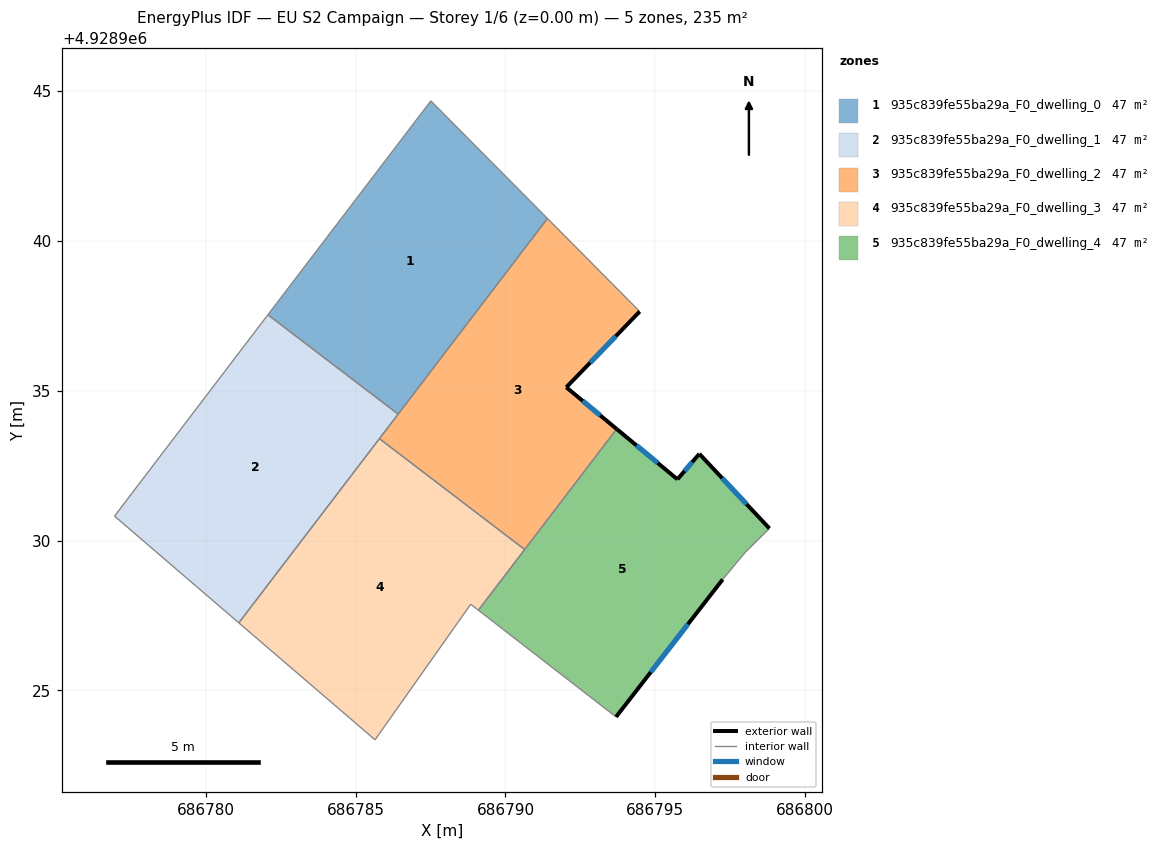
=== STOREY PLAN SPEC (per zone: floor XY polygon, exterior-wall plan segments, windows/doors) ===
zone 1: 935c839fe55ba29a_F0_dwelling_0  (47.0 m²)
  floor: (686787.51, 4928944.67) (686791.40, 4928940.75) (686786.42, 4928934.22) (686782.07, 4928937.54)
  interior walls: 4
zone 2: 935c839fe55ba29a_F0_dwelling_1  (47.0 m²)
  floor: (686786.42, 4928934.22) (686781.10, 4928927.25) (686776.95, 4928930.82) (686777.53, 4928931.58) (686782.07, 4928937.54)
  interior walls: 6
zone 3: 935c839fe55ba29a_F0_dwelling_2  (47.0 m²)
  floor: (686791.40, 4928940.75) (686794.48, 4928937.64) (686792.03, 4928935.12) (686793.71, 4928933.72) (686790.64, 4928929.70) (686785.79, 4928933.40)
  exterior wall: (686792.03, 4928935.12) – (686794.48, 4928937.64)  [3.5 m]
    window: (686792.83, 4928935.94) – (686793.68, 4928936.82)  [1.3 m²]
  exterior wall: (686793.71, 4928933.72) – (686792.03, 4928935.12)  [2.2 m]
    window: (686793.17, 4928934.18) – (686792.58, 4928934.66)  [0.8 m²]
  interior walls: 5
zone 4: 935c839fe55ba29a_F0_dwelling_3  (47.0 m²)
  floor: (686790.64, 4928929.70) (686789.10, 4928927.68) (686788.84, 4928927.88) (686785.65, 4928923.35) (686781.10, 4928927.25) (686785.79, 4928933.40)
  interior walls: 6
zone 5: 935c839fe55ba29a_F0_dwelling_4  (47.0 m²)
  floor: (686796.47, 4928932.89) (686798.81, 4928930.41) (686798.01, 4928929.62) (686797.25, 4928928.71) (686793.69, 4928924.12) (686789.10, 4928927.68) (686793.71, 4928933.72) (686795.74, 4928932.04)
  exterior wall: (686793.69, 4928924.12) – (686797.25, 4928928.71)  [5.8 m]
    window: (686794.85, 4928925.61) – (686796.09, 4928927.21)  [2.1 m²]
  exterior wall: (686795.74, 4928932.04) – (686793.71, 4928933.72)  [2.6 m]
    window: (686795.08, 4928932.59) – (686794.37, 4928933.18)  [1.0 m²]
  exterior wall: (686796.47, 4928932.89) – (686795.74, 4928932.04)  [1.1 m]
    window: (686796.23, 4928932.62) – (686795.98, 4928932.32)  [0.4 m²]
  exterior wall: (686798.81, 4928930.41) – (686796.47, 4928932.89)  [3.4 m]
    window: (686798.05, 4928931.21) – (686797.23, 4928932.09)  [1.3 m²]
  interior walls: 5

=== DERIVED (storey summary) ===
Building: EU S2 Campaign
Storey: 1 of 6  (floor level z = 0.00 m)
Storey gross floor area: 235.1 m²
Zones on this storey: 5
  - 935c839fe55ba29a_F0_dwelling_0: floor 47.0 m²
  - 935c839fe55ba29a_F0_dwelling_1: floor 47.0 m²
  - 935c839fe55ba29a_F0_dwelling_2: floor 47.0 m²; exterior wall 5.7 m (17.1 m²); 2 window(s) 2.1 m²; WWR 12.2%
  - 935c839fe55ba29a_F0_dwelling_3: floor 47.0 m²
  - 935c839fe55ba29a_F0_dwelling_4: floor 47.0 m²; exterior wall 13.0 m (38.9 m²); 4 window(s) 4.8 m²; WWR 12.2%
Zone adjacency (shared interzone walls):
  - 935c839fe55ba29a_F0_dwelling_0 ↔ 935c839fe55ba29a_F0_dwelling_1
  - 935c839fe55ba29a_F0_dwelling_0 ↔ 935c839fe55ba29a_F0_dwelling_2
  - 935c839fe55ba29a_F0_dwelling_1 ↔ 935c839fe55ba29a_F0_dwelling_2
  - 935c839fe55ba29a_F0_dwelling_1 ↔ 935c839fe55ba29a_F0_dwelling_3
  - 935c839fe55ba29a_F0_dwelling_2 ↔ 935c839fe55ba29a_F0_dwelling_3
  - 935c839fe55ba29a_F0_dwelling_2 ↔ 935c839fe55ba29a_F0_dwelling_4
  - 935c839fe55ba29a_F0_dwelling_3 ↔ 935c839fe55ba29a_F0_dwelling_4